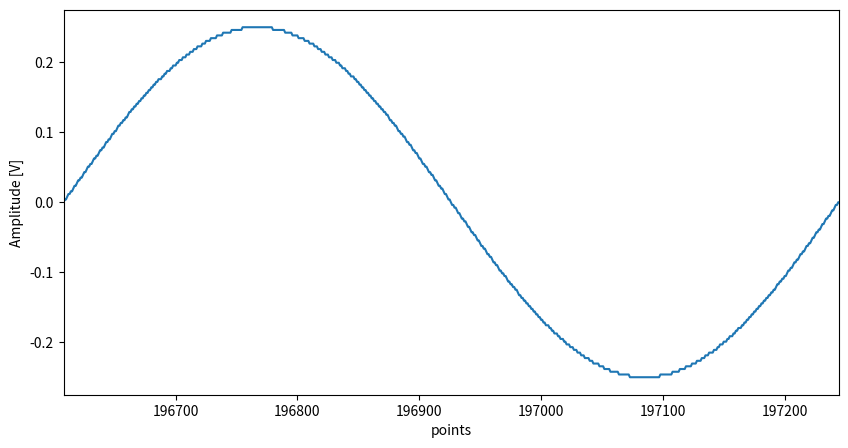

Recreate this plot in Python. (Note: this script raises an exception after producing the figure.)
import numpy as np
import matplotlib.pyplot as plt
from scipy import signal

# 定数の設定
fs = 1  # サンプリング周波数 [Hz]
dt = 1 / fs  # サンプリング周期 [s]
f_in = 103 / 65536  # 入力正弦波信号周波数 [Hz]
quant_step = 1  # 量子化ステップ [V]
amp_in = 0.25  # 入力正弦波信号振幅 [V]
n = 65536  # FFTの点数
N = n * 4  # 時間軸(65536*4点分のデータを求める必要があるため，nを4倍している)
t = np.arange(0, N) / fs  
blackman_harris_window = 0.35875 - 0.48829 * np.cos(2 * np.pi * np.arange(N) / N) + 0.14128 * np.cos(2 * np.pi * 2 * np.arange(N) / N) - 0.01168 * np.cos(2 * np.pi * 3 * np.arange(N) / N)

def main():
    sinWave = amp_in * np.sin(2 * np.pi * f_in * t)
    quantized_sinWave = np.round((sinWave) * 256) / 256 # 8ビット量子化を符号付きでやるのかどうか．解決：np.int8だと波形が変な形になるからnp.int64を使えばいい．
    plt.figure(figsize=(10, 5))
    plt.plot(t[-n:], quantized_sinWave[-n:])
    plt.xlim(3*n, 3*n+1/f_in)
    plt.ylabel('Amplitude [V]')
    plt.xlabel('points')
    plt.savefig('../img/ansB_t.pdf')
    plt.show()
    plt.clf()
    plt.close()

    windowed_qsinWave = quantized_sinWave[-n:] * signal.windows.blackmanharris(n)
    qwsw_fft = np.fft.fft(windowed_qsinWave)
    #sliced_qwswfft = qwsw_fft[-n:]  # 最後の65536点分を使うからスライス
    qwsw_fft /= n/2
    freq = np.fft.fftfreq(len(qwsw_fft), d=dt)
    plt.figure(figsize=(10, 5))
    plt.plot(freq[:n//2], 20 * np.log10(np.abs(qwsw_fft)[:n//2]))
    plt.xscale('log')
    plt.ylabel('Spectrum [dB]')
    plt.xlabel('Frequency [Hz, (log-scale)]')
    plt.savefig(f'../img/ansB_f.pdf')
    plt.show()
    plt.clf()
    plt.close()

if __name__ == '__main__':
    main()